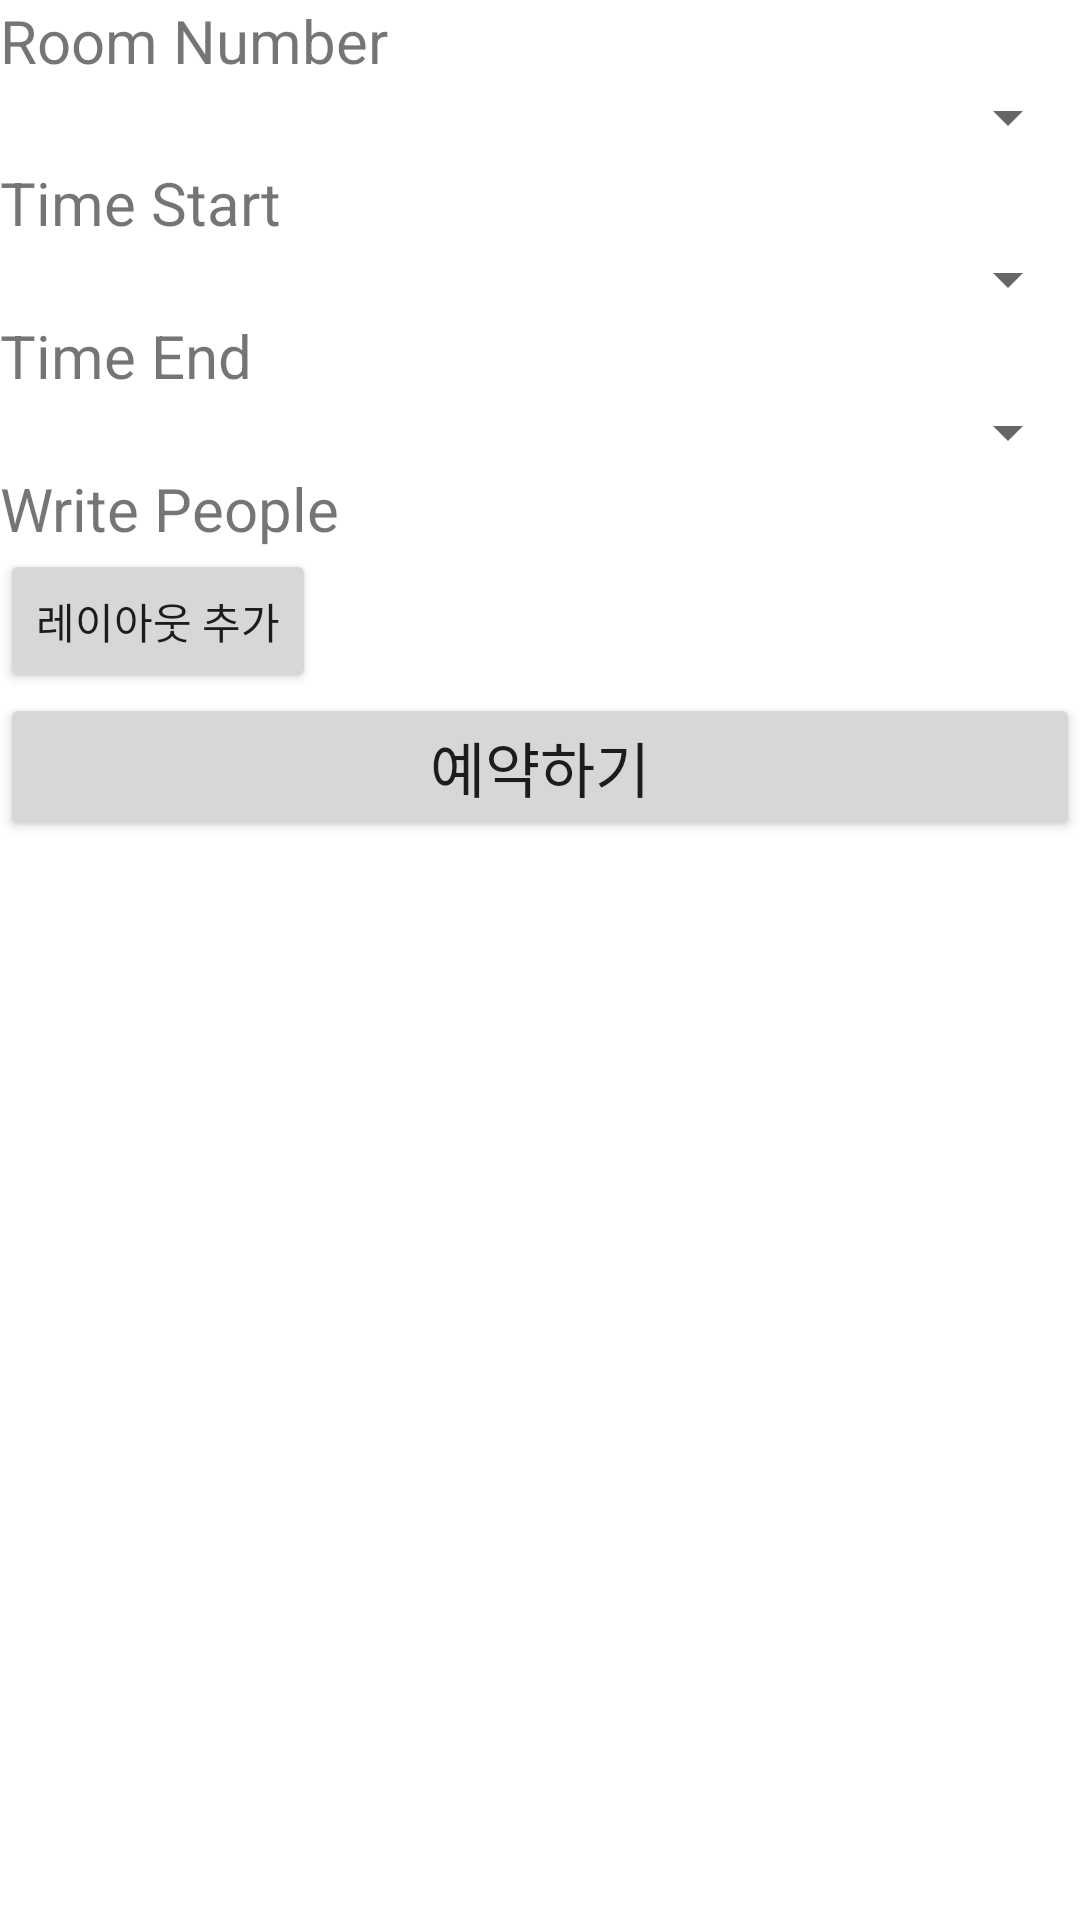

The Android layout XML behind this screen, and the referenced resources:
<!-- AndroidManifest.xml: application theme Theme.AppCompat.Light.NoActionBar -->
<!-- res/layout/activity_select.xml -->
<LinearLayout
    xmlns:android = "http://schemas.android.com/apk/res/android"
    android:layout_width = "fill_parent"
    android:layout_height="fill_parent"
    android:orientation="vertical"
    android:background="@color/bg">

    <TextView
        android:layout_width="fill_parent"
        android:layout_height="wrap_content"
        android:text="Room Number"
        android:textSize="20dp"
        />
    <Spinner
        android:id="@+id/mySpinner1"
        android:layout_width="fill_parent"
        android:layout_height="wrap_content"
        android:drawSelectorOnTop="True"
        android:prompt="@string/univ_prompt"
        />

    <View
        android:layout_width="fill_parent"
        android:layout_height="3dip"
        android:background="#FFFFFF"
        />
    <TextView
        android:layout_width="fill_parent"
        android:layout_height="wrap_content"
        android:text="Time Start"
        android:textSize="20dp"
        />

    <Spinner
        android:id="@+id/mySpinner3"
        android:layout_width="fill_parent"
        android:layout_height="wrap_content"
        android:drawSelectorOnTop="True"
        android:prompt="@string/start_prompt"
        />
    <TextView
        android:layout_width="fill_parent"
        android:layout_height="wrap_content"
        android:text="Time End"
        android:textSize="20dp"
        />

    <Spinner
        android:id="@+id/mySpinner4"
        android:layout_width="fill_parent"
        android:layout_height="wrap_content"
        android:drawSelectorOnTop="True"
        android:prompt="@string/end_prompt"
        />

    <TextView
        android:layout_width="fill_parent"
        android:layout_height="wrap_content"
        android:text="Write People"
        android:textSize="20dp"
        />

    <LinearLayout
        android:layout_width="wrap_content"
        android:layout_height="wrap_content"
        android:orientation="vertical">

        <Button
            android:layout_width="wrap_content"
            android:layout_height="wrap_content"
            android:onClick="onButtonClicked1"
            android:id="@+id/add_layout"
            android:text="레이아웃 추가"/>

        <LinearLayout
            android:id="@+id/con"
            android:orientation="vertical"
            android:layout_width="match_parent"
            android:layout_height="match_parent"
            android:layout_below="@+id/add_layout"
            android:layout_alignParentLeft="true"
            android:layout_alignParentStart="true">
        </LinearLayout>
    </LinearLayout>
    <Button
        style="?android:attr/buttonStyleSmall"
        android:layout_width="fill_parent"
        android:layout_height="wrap_content"
        android:text="예약하기"
        android:id="@+id/btn_reserve"
        android:textSize="20dp"
        />
</LinearLayout>
<!-- resources referenced by this layout -->
<resources>
  <color name="bg">#FFFFFF</color>
  <string name="end_prompt">종료시간</string>
  <string name="start_prompt">시작시간</string>
  <string name="univ_prompt">방선택</string>
</resources>
